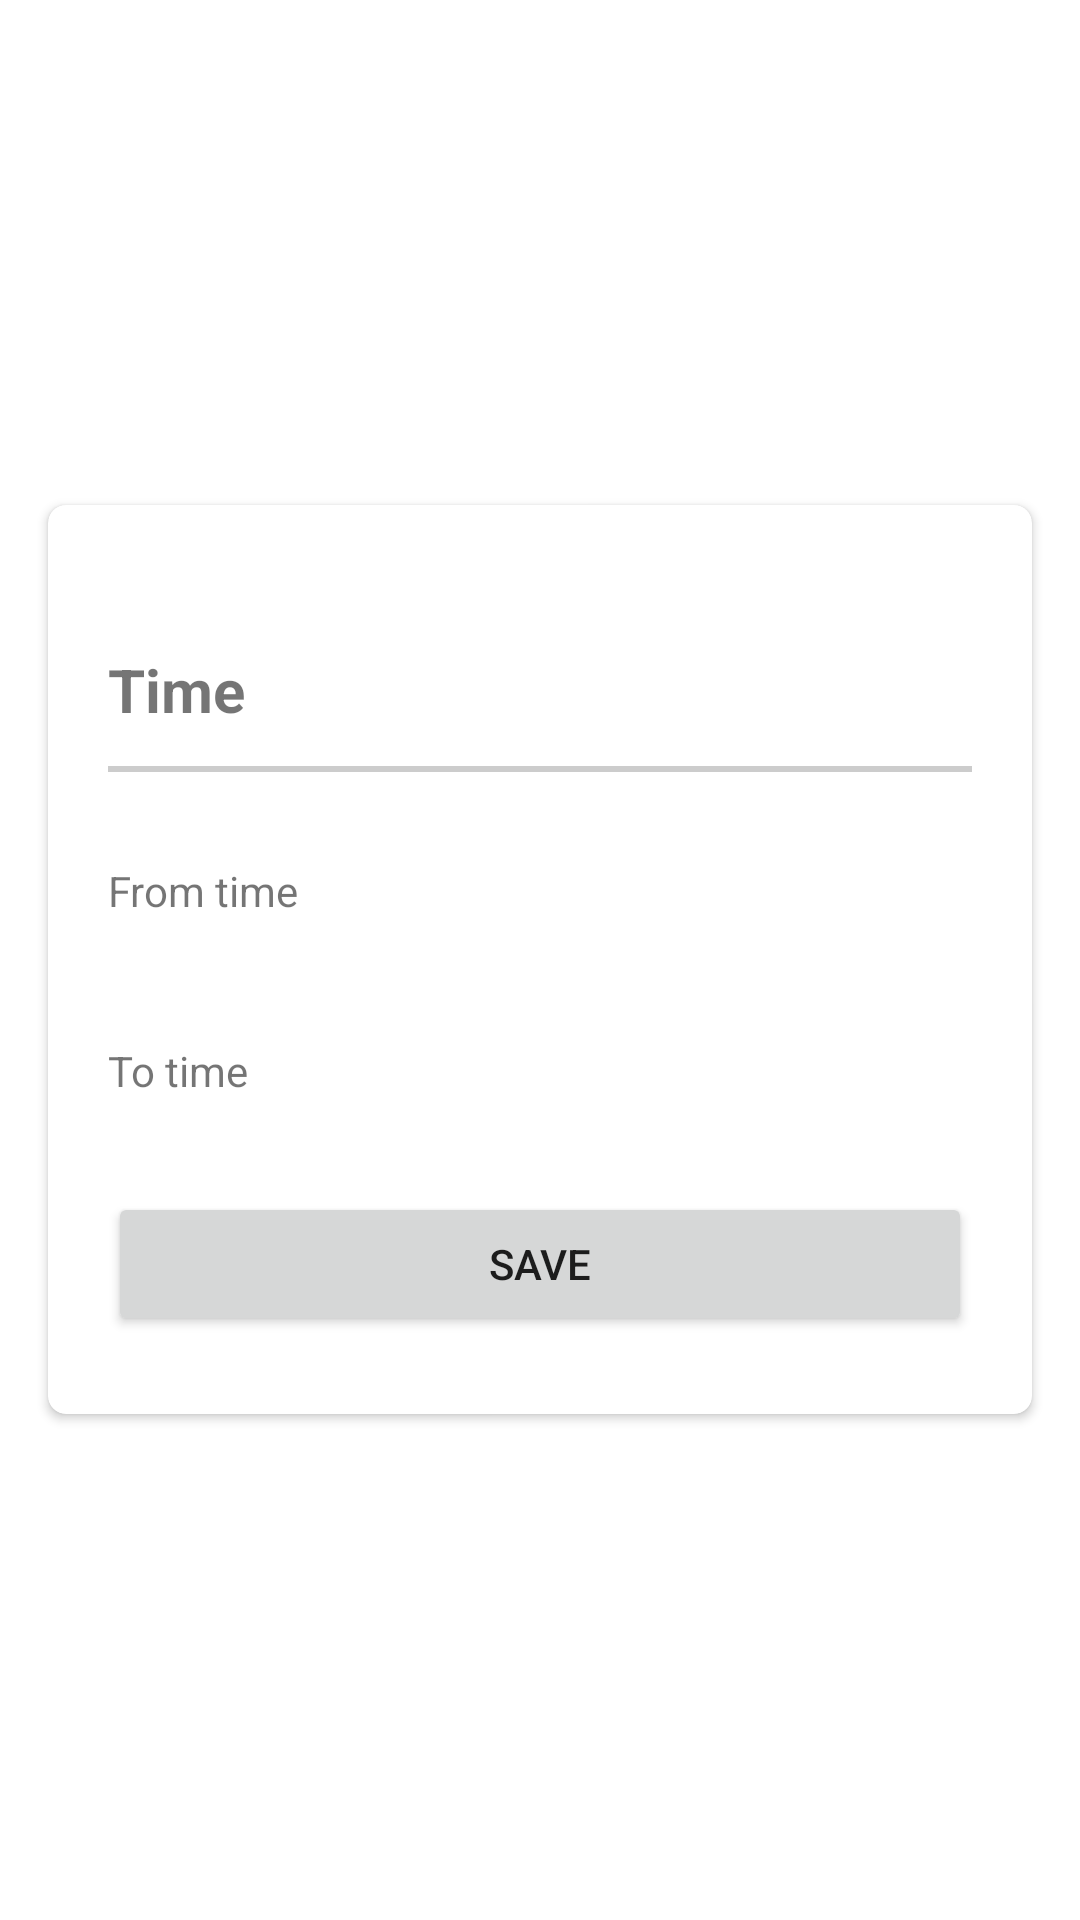

Reconstruct the res/layout file that produces this screen, plus the resources it refers to.
<!-- AndroidManifest.xml: application theme Theme.CoinedOneBlockUrlApp.NoActionBar -->
<!-- res/layout/dialog_add_time.xml -->
<?xml version="1.0" encoding="utf-8"?>
<LinearLayout xmlns:android="http://schemas.android.com/apk/res/android"
    xmlns:app="http://schemas.android.com/apk/res-auto"
    android:layout_width="match_parent"
    android:layout_height="match_parent">

    <androidx.cardview.widget.CardView
        android:layout_width="match_parent"
        android:layout_height="wrap_content"
        android:layout_gravity="center"
        android:layout_margin="16dp"
        app:cardCornerRadius="6dp">

        <LinearLayout
            android:layout_width="match_parent"
            android:layout_height="match_parent"
            android:orientation="vertical"
            android:paddingStart="20dp"
            android:paddingTop="48dp"
            android:paddingEnd="20dp"
            android:paddingBottom="26dp">

            <RelativeLayout
                android:layout_width="match_parent"
                android:layout_height="wrap_content"
                android:orientation="horizontal">

                <TextView
                    android:id="@+id/tvTitle"
                    android:layout_width="wrap_content"
                    android:layout_height="wrap_content"
                    android:text="Time"
                    android:textSize="20dp"
                    android:textStyle="bold"
                    />

                <ImageView
                    android:id="@+id/ivClose"
                    android:layout_width="wrap_content"
                    android:layout_height="wrap_content"
                    android:layout_alignParentEnd="true"
                    android:src="@drawable/ic_baseline_close_24" />

            </RelativeLayout>

            <View
                android:layout_width="match_parent"
                android:layout_height="2dp"
                android:layout_marginTop="12dp"
                android:background="@color/colorGrey" />

            <TextView
                android:id="@+id/etFrom"
                android:layout_width="90dp"
                android:layout_height="30dp"
                android:layout_marginTop="30dp"
                android:inputType="number"
                android:text="From time"
                android:textColorHint="@color/colorGrey" />

            <TextView
                android:id="@+id/etTo"
                android:layout_width="90dp"
                android:layout_height="30dp"
                android:layout_marginTop="30dp"
                android:inputType="number"
                android:text="To time"
                android:textColorHint="@color/colorGrey" />

            <androidx.appcompat.widget.AppCompatButton
                android:id="@+id/btSave"
                android:layout_width="match_parent"
                android:layout_height="wrap_content"
                android:layout_marginTop="20dp"
                android:text="save" />
        </LinearLayout>

    </androidx.cardview.widget.CardView>
</LinearLayout>
<!-- resources referenced by this layout -->
<resources>
  <color name="colorGrey">#CCCCCC</color>
  <style name="Theme.CoinedOneBlockUrlApp.NoActionBar">
          <item name="windowActionBar">false</item>
          <item name="windowNoTitle">true</item>
      </style>
</resources>
